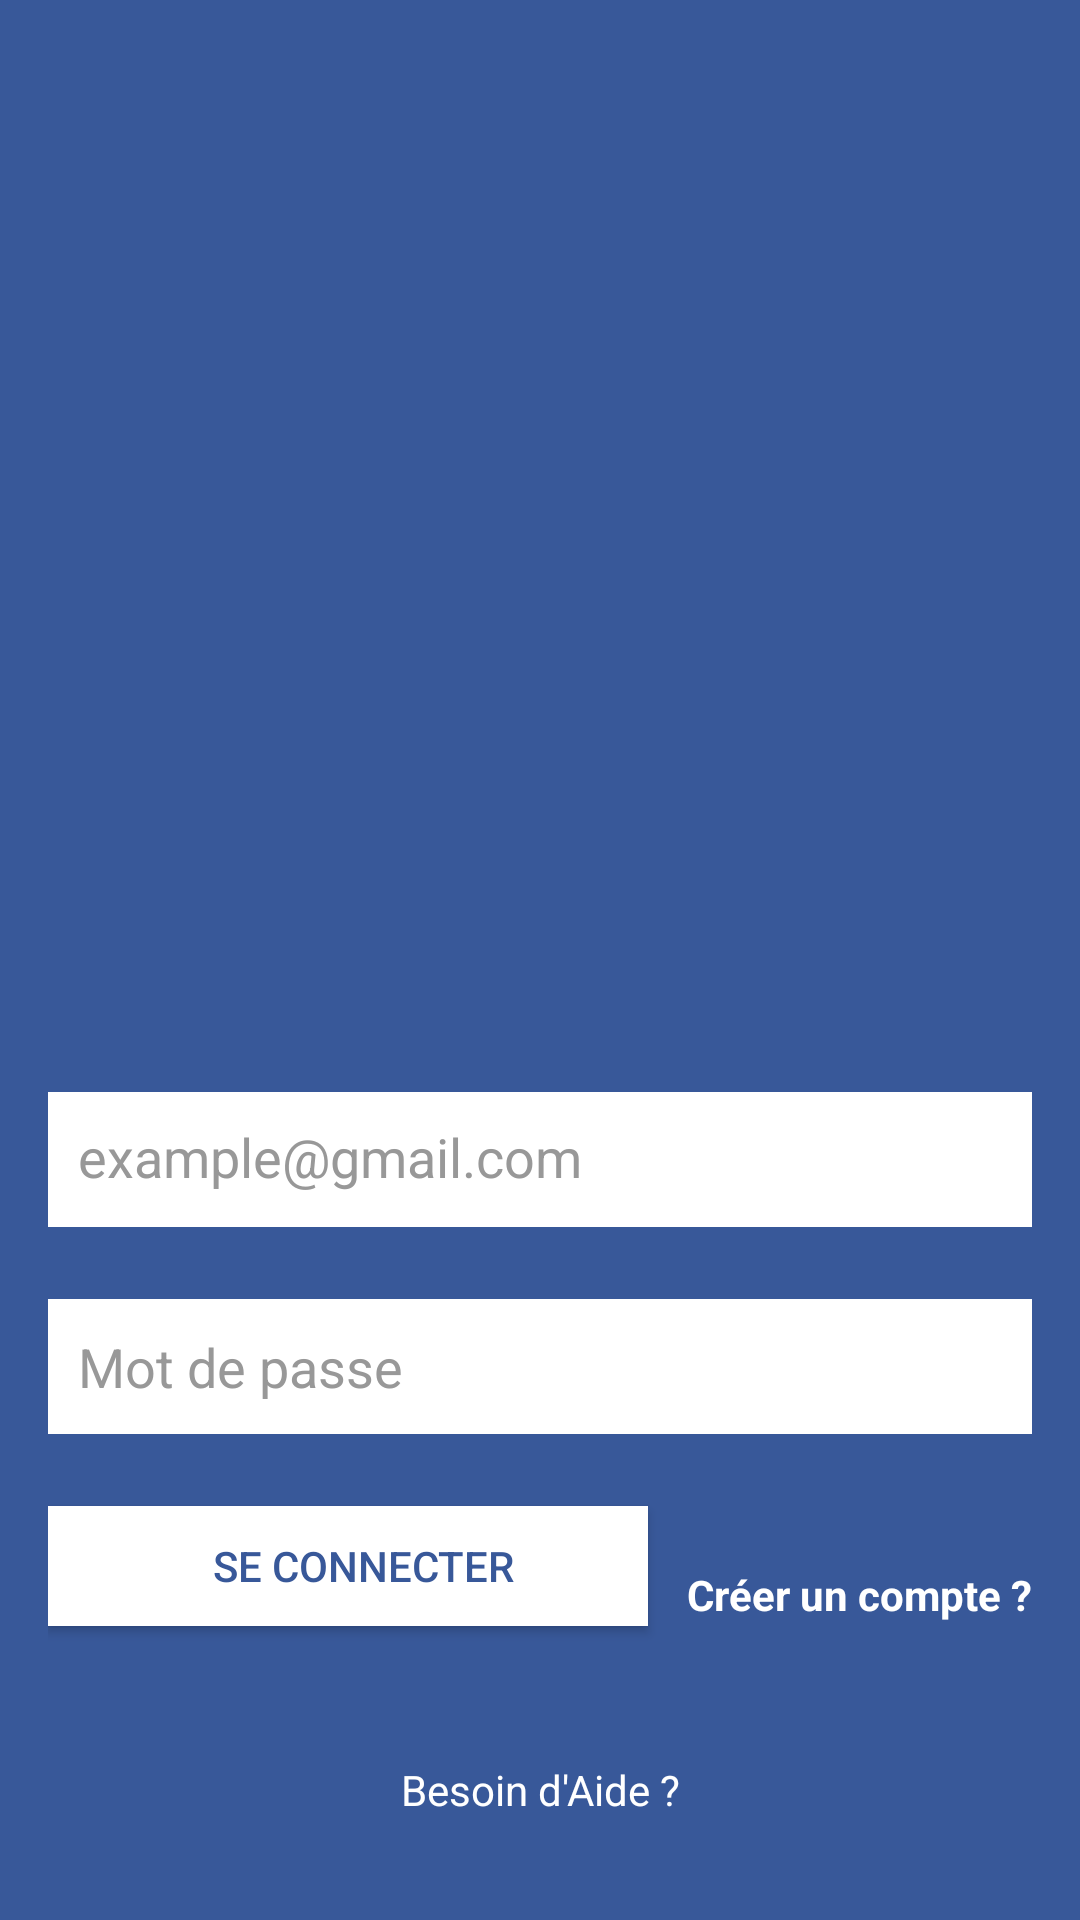

Produce the Android XML layout that renders to this screen, including the resource entries it uses.
<!-- AndroidManifest.xml: application theme Theme.FirstApp -->
<!-- res/layout/auth_page_fb_constraint_layout.xml -->
<?xml version="1.0" encoding="utf-8"?>

<androidx.constraintlayout.widget.ConstraintLayout xmlns:android="http://schemas.android.com/apk/res/android"
    xmlns:app="http://schemas.android.com/apk/res-auto"
    xmlns:tools="http://schemas.android.com/tools"
    android:layout_width="match_parent"
    android:layout_height="match_parent"
    android:background="@color/fb_mainColor"
    android:padding="16dp"
    tools:context=".MainActivity">

    <ImageView
        android:id="@+id/logoFB"
        android:layout_width="307dp"
        android:layout_height="168dp"
        android:layout_marginTop="100dp"
        app:layout_constraintEnd_toEndOf="parent"
        app:layout_constraintStart_toStartOf="parent"
        app:layout_constraintTop_toTopOf="parent"
        app:srcCompat="@drawable/logo_facebook" />

    <EditText
        android:id="@+id/inputMail"
        android:layout_width="0dp"
        android:layout_height="45dp"
        android:layout_marginTop="80dp"
        android:background="@color/white"
        android:ems="10"
        android:hapticFeedbackEnabled="false"
        android:hint="example@gmail.com"
        android:includeFontPadding="false"
        android:inputType="textEmailAddress"
        android:paddingLeft="10dp"
        android:textColorHint="#989898"
        app:layout_constraintEnd_toEndOf="parent"
        app:layout_constraintHorizontal_bias="0.5"
        app:layout_constraintStart_toStartOf="parent"
        app:layout_constraintTop_toBottomOf="@+id/logoFB" />

    <EditText
        android:id="@+id/editTextTextPassword2"
        android:layout_width="0dp"
        android:layout_height="45dp"
        android:layout_marginTop="24dp"
        android:background="@color/white"
        android:ems="10"
        android:hint="Mot de passe"
        android:inputType="textPassword"
        android:paddingLeft="10dp"
        android:textColorHint="#989898"
        app:layout_constraintEnd_toEndOf="parent"
        app:layout_constraintHorizontal_bias="0.5"
        app:layout_constraintStart_toStartOf="parent"
        app:layout_constraintTop_toBottomOf="@+id/inputMail" />

    <Button
        android:id="@+id/connect_fb"
        android:layout_width="200dp"
        android:layout_height="40dp"
        android:layout_marginTop="24dp"
        android:background="@color/white"
        android:paddingLeft="10dp"
        android:text="se CONNECter"
        android:textColor="@color/fb_mainColor"
        app:backgroundTint="@color/white"
        app:layout_constraintStart_toStartOf="parent"
        app:layout_constraintTop_toBottomOf="@+id/editTextTextPassword2" />

    <TextView
        android:id="@+id/tvRegister"
        android:layout_width="wrap_content"
        android:layout_height="wrap_content"
        android:layout_marginTop="44dp"
        android:text="Créer un compte ?"
        android:textColor="@color/white"
        android:textStyle="bold"
        app:layout_constraintEnd_toEndOf="parent"
        app:layout_constraintTop_toBottomOf="@+id/editTextTextPassword2" />

    <TextView
        android:id="@+id/needHelp"
        android:layout_width="wrap_content"
        android:layout_height="wrap_content"
        android:layout_marginBottom="18dp"
        android:text="Besoin d'Aide ?"
        android:textColor="@color/white"
        app:layout_constraintBottom_toBottomOf="parent"
        app:layout_constraintEnd_toEndOf="parent"
        app:layout_constraintHorizontal_bias="0.5"
        app:layout_constraintStart_toStartOf="parent" />

</androidx.constraintlayout.widget.ConstraintLayout>
<!-- resources referenced by this layout -->
<resources>
  <color name="fb_mainColor">#385899</color>
  <color name="white">#FFFFFFFF</color>
  <style name="Theme.FirstApp" parent="Theme.MaterialComponents.DayNight.DarkActionBar">  
          
          <item name="colorPrimary">@color/purple_500</item>
          <item name="colorPrimaryVariant">@color/purple_700</item>
          <item name="colorOnPrimary">@color/white</item>
          
          <item name="colorSecondary">@color/teal_200</item>
          <item name="colorSecondaryVariant">@color/teal_700</item>
          <item name="colorOnSecondary">@color/black</item>
          
          <item name="android:statusBarColor" tools:targetApi="21">?attr/colorPrimaryVariant</item>
          
      </style>
  <color name="purple_500">#2A467E</color>
  <color name="purple_700">#2D4473</color>
  <color name="teal_200">#FF03DAC5</color>
  <color name="teal_700">#FF018786</color>
  <color name="black">#FF000000</color>
</resources>
